Run: headless pygame with SDL's dummy video driver; simulated clock (each Clock.tick advances the game by its frame time, no real sleeping); random seed 0; keys injected as events and as key.get_pressed() state; mouse plan: one left click at the window centre at the start of phase 2, then a move to the lower-right quarter at the start of phase 3.
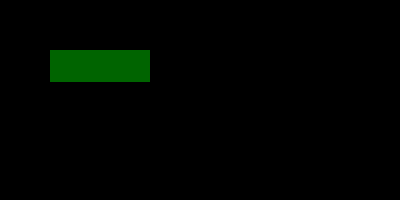
Frame 1 of 4 · flips 1–60 · no input
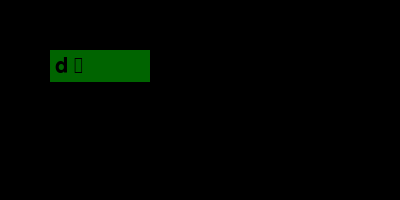
Frame 2 of 4 · flips 61–180 · clicked the window centre · tapped SPACE, RETURN · held RIGHT (→), D
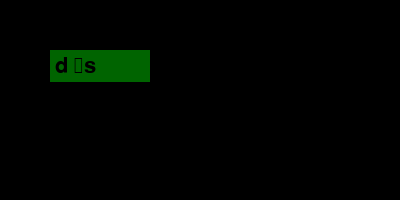
Frame 3 of 4 · flips 181–300 · moved the mouse to the lower-right quarter · held DOWN (↓), S
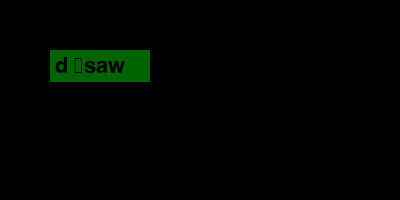
Frame 4 of 4 · flips 301–420 · held LEFT (←), A, UP (↑), W

The pygame program that drew these frames:

import pygame
import sys


# def inputName():
pygame.init()
clock = pygame.time.Clock()
screen = pygame.display.set_mode([400, 200])
pygame.display.set_caption('Username')
base_font = pygame.font.Font(None, 32)
user_text = ''

input_rect = pygame.Rect(50, 50, 140, 32)
color_active = pygame.Color("#3CB371")

color_passive = pygame.Color("#006400")
color = color_passive

active = False

while True:
    for event in pygame.event.get():

        # if user types QUIT then the screen will close
        if event.type == pygame.QUIT:
            pygame.quit()
            sys.exit()

        if event.type == pygame.MOUSEBUTTONDOWN:
            if input_rect.collidepoint(event.pos):
                active = True
            else:
                active = False

        if event.type == pygame.KEYDOWN:
            if event.key == pygame.K_BACKSPACE:
                user_text = user_text[:-1]
            else:
                user_text += event.unicode

    screen.fill(("black"))

    if active:
        color = color_active
    else:
        color = color_passive

    pygame.draw.rect(screen, color, input_rect)
    text_surface = base_font.render(user_text, True, ("black"))

    # рендеринг согласно вводу пользователя
    screen.blit(text_surface, (input_rect.x + 5, input_rect.y + 5))
    input_rect.w = max(100, text_surface.get_width() + 10)

    pygame.display.flip()
    clock.tick(60)
#         return user_text
#
#
# inputName()
